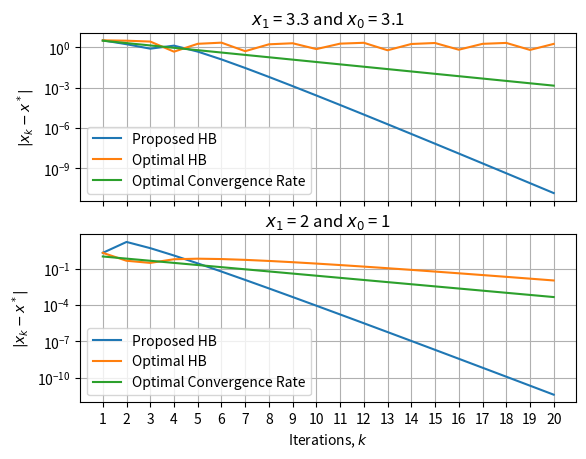

Python code for this plot:
import numpy as np
import matplotlib.pyplot as plt

#%% Lessard function

def gradLessard(x):
    if x < 1:
        grad = 25*x
    elif x >= 1 and x < 2:
        grad = x + 24
    elif x >= 2:
        grad = 25*x - 24
        
    return grad

#%% Initializations and Parameters

add_noise = 0

if add_noise == 0:
    # For noiseless results in paper
    gamma = 2
    noise_std = 0
    num_iter = 20
else:
    # For noisy results in paper
    gamma  = 1.3
    noise_std = 0.1
    num_iter = 50

xd = 0

# In the range described by Lessard that will cause oscillations
xHB_inrange = 3.3
xHBm_inrange = 3.1

xHB0_inrange = xHB_inrange
xHBm0_inrange = xHBm_inrange

x_inrange = xHB_inrange
xm_inrange = xHBm_inrange

dyHBm_inrange = gradLessard(xHBm_inrange)

# Out of the oscillations range
xHB_outrange = 2
xHBm_outrange = 1

xHB0_outrange = xHB_outrange
xHBm0_outrange = xHBm_outrange

x_outrange = xHB_outrange
xm_outrange = xHBm_outrange

dyHBm_outrange = gradLessard(xHBm_outrange)

# True eigenvalues
LT = 25
lT = 1

# Optimal hyper-parameters
alfa = 4/((np.sqrt(LT) + np.sqrt(lT))**2)
beta = ((np.sqrt(LT) - np.sqrt(lT))/(np.sqrt(LT) + np.sqrt(lT)))**2

normxHB_inrange = np.zeros(num_iter)
normxHB_outrange = np.zeros(num_iter)
normx_inrange = np.zeros(num_iter)
normx_outrange = np.zeros(num_iter)

np.random.seed(4)

for k in range(num_iter):
    
    Noise = noise_std*np.random.randn(1)
    
    #%% In oscillations range
    
    dyHB_inrange = gradLessard(xHB_inrange) + Noise
    dxHB_inrange = xHB_inrange - xHBm_inrange
    
    dg_inrange = dyHB_inrange - dyHBm_inrange
    
    xHBm_inrange = xHB_inrange
    dyHBm_inrange = dyHB_inrange
    
    P_inrange = (dg_inrange*dg_inrange)/(dxHB_inrange*dxHB_inrange) 
    
    Lh_inrange = gamma*np.sqrt(P_inrange)
    
    xb_inrange = dg_inrange - Lh_inrange*dxHB_inrange
    
    p_inrange = (xb_inrange*xb_inrange)/(dxHB_inrange*dxHB_inrange)
    
    lh_inrange = np.sqrt(p_inrange)
    
    alfah_inrange = 4/((np.sqrt(Lh_inrange) + np.sqrt(lh_inrange))**2)
    betah_inrange = ((np.sqrt(Lh_inrange) - np.sqrt(lh_inrange))/(np.sqrt(Lh_inrange) + np.sqrt(lh_inrange)))**2
    
    normxHB_inrange[k] = np.linalg.norm(xHB_inrange - xd)
    
    xHB_inrange = xHB_inrange - alfah_inrange*dyHB_inrange + betah_inrange*dxHB_inrange
    
    #%% True optimal (in range comparison)
    
    dy_inrange = gradLessard(x_inrange) + Noise
    dx_inrange = x_inrange - xm_inrange
    
    xm_inrange = x_inrange
    
    normx_inrange[k] = np.linalg.norm(x_inrange - xd)
    
    x_inrange = x_inrange - alfa*dy_inrange + beta*dx_inrange
    
    dym_inrange = dy_inrange
    
    #%% Out of oscillations range
    
    dyHB_outrange = gradLessard(xHB_outrange) + Noise
    dxHB_outrange = xHB_outrange - xHBm_outrange
    
    dg_outrange = dyHB_outrange - dyHBm_outrange
    
    xHBm_outrange = xHB_outrange
    dyHBm_outrange = dyHB_outrange
    
    P_outrange = (dg_outrange*dg_outrange)/(dxHB_outrange*dxHB_outrange) 
    
    Lh_outrange = gamma*np.sqrt(P_outrange)
    
    xb_outrange = dg_outrange - Lh_outrange*dxHB_outrange
    
    p_outrange = (xb_outrange*xb_outrange)/(dxHB_outrange*dxHB_outrange)
    
    lh_outrange = np.sqrt(p_outrange)
    
    alfah_outrange = 4/((np.sqrt(Lh_outrange) + np.sqrt(lh_outrange))**2)
    betah_outrange = ((np.sqrt(Lh_outrange) - np.sqrt(lh_outrange))/(np.sqrt(Lh_outrange) + np.sqrt(lh_outrange)))**2
    
    normxHB_outrange[k] = np.linalg.norm(xHB_outrange - xd)
    
    xHB_outrange = xHB_outrange - alfah_outrange*dyHB_outrange + betah_outrange*dxHB_outrange
    
    #%% True optimal (out of range comparison)
    
    dy_outrange = gradLessard(x_outrange) + Noise
    dx_outrange = x_outrange - xm_outrange
    
    xm_outrange = x_outrange
    
    normx_outrange[k] = np.linalg.norm(x_outrange - xd)
    
    x_outrange = x_outrange - alfa*dy_outrange + beta*dx_outrange
    
    dym_outrange = dy_outrange
    
#%% Optimal convergence rate

conv_rate_opt = ((np.sqrt(LT) - np.sqrt(lT))/(np.sqrt(LT) + np.sqrt(lT)))

kk = range(num_iter)

conv_rate_inrange = np.linalg.norm(xHBm0_inrange-xd)*conv_rate_opt**kk
conv_rate_outrange = np.linalg.norm(xHBm0_outrange-xd)*conv_rate_opt**kk

#%% Plots

if add_noise == 0:
    fig, ax = plt.subplots(2, sharex=True)
    
    ax[0].semilogy(normxHB_inrange)
    ax[0].semilogy(normx_inrange)
    ax[0].semilogy(conv_rate_inrange)
    # # ax[0].set_xlabel('Iterations')
    ax[0].set_ylabel('$|x_k - x^*|$')
    ax[0].set_title('$x_1$ = '+str(xHB0_inrange)+' and $x_0$ = '+str(xHBm0_inrange))
    ax[0].legend(['Proposed HB', 'Optimal HB', 'Optimal Convergence Rate'])
    ax[0].grid()
    
    ax[1].semilogy(normxHB_outrange)
    ax[1].semilogy(normx_outrange)
    ax[1].semilogy(conv_rate_outrange)
    ax[1].set_xlabel('Iterations, $k$')
    ax[1].set_ylabel('$|x_k - x^*|$')
    ax[1].set_title('$x_1$ = '+str(xHB0_outrange)+' and $x_0$ = '+str(xHBm0_outrange))
    ax[1].legend(['Proposed HB', 'Optimal HB', 'Optimal Convergence Rate'])
    ax[1].grid()
    
    plt.xticks(range(num_iter),range(1,num_iter+1))
else:
    plt.figure()
    plt.semilogy(normxHB_outrange)
    plt.semilogy(normx_outrange)
    # plt.semilogy(conv_rate_outrange)
    plt.xlabel('Iterations, $k$', fontsize=12)
    plt.ylabel('$|x_k - x^*|$', fontsize=12)
    plt.title('$x_1$ = '+str(xHB0_outrange)+' and $x_0$ = '+str(xHBm0_outrange))
    plt.legend(['Proposed HB', 'Optimal HB'], fontsize=12)
    # plt.legend(['Proposed SHB', 'Optimal HB', 'Optimal Convergence Rate'])
    plt.grid()
    plt.xticks([0,9,19,29,39,49],[1,10,20,30,40,50])

